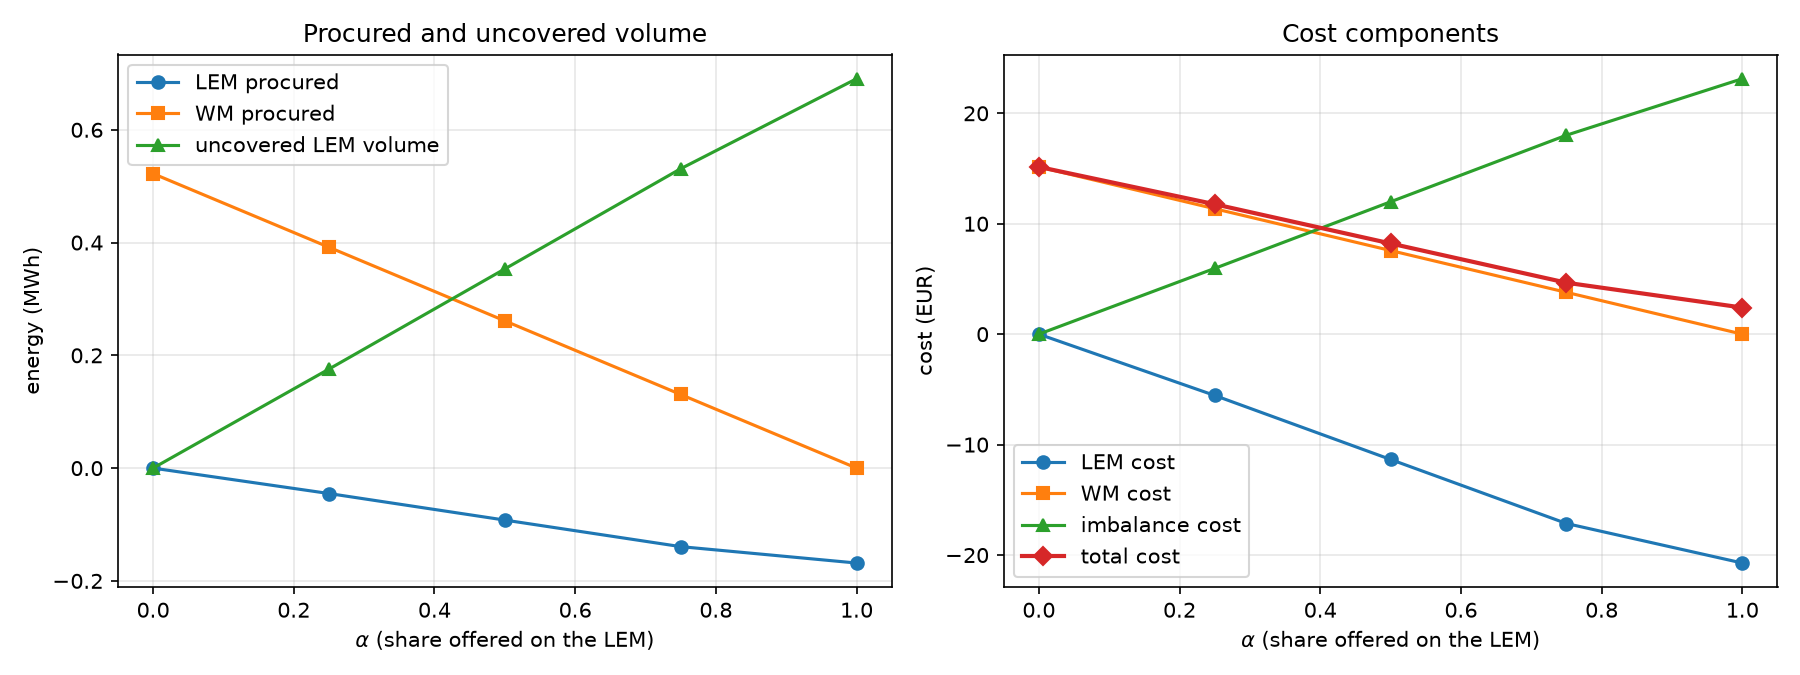

Source data for this figure (header and first rows):
alpha, q_lem_accepted, q_wm_accepted, uncovered, imbalance, cost_lem, cost_wm, cost_imbalance, cost_total
0.0, 0.0, 0.5223, 0.0, -2e-06, 0.0, 15.15, -2.8e-05, 15.15
0.25, -0.04508, 0.3917, 0.1756, 0.1756, -5.549, 11.36, 5.957, 11.77
0.5, -0.09217, 0.2611, 0.3533, 0.3533, -11.35, 7.573, 11.99, 8.212
0.75, -0.1393, 0.1306, 0.531, 0.531, -17.14, 3.786, 18.02, 4.658
1.0, -0.1683, 0.0, 0.6906, 0.6906, -20.72, 0.0, 23.13, 2.407
